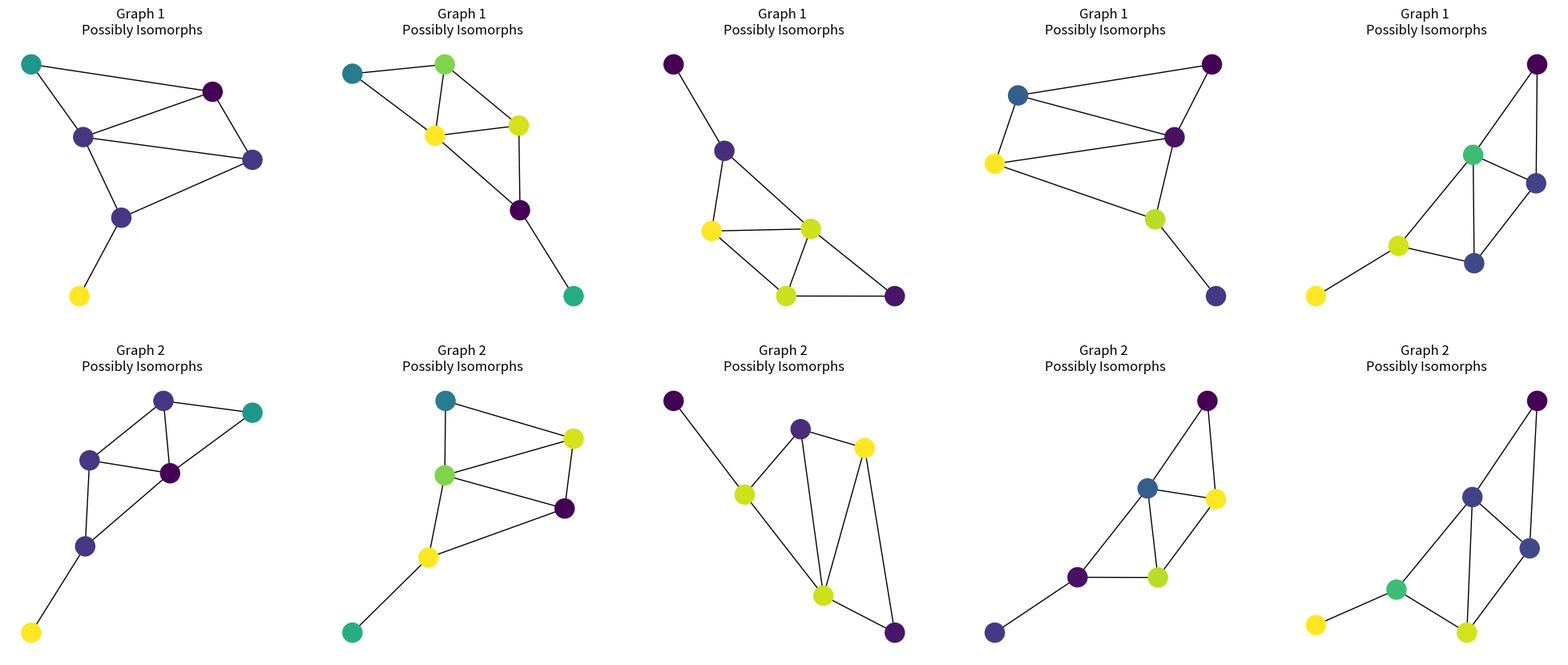
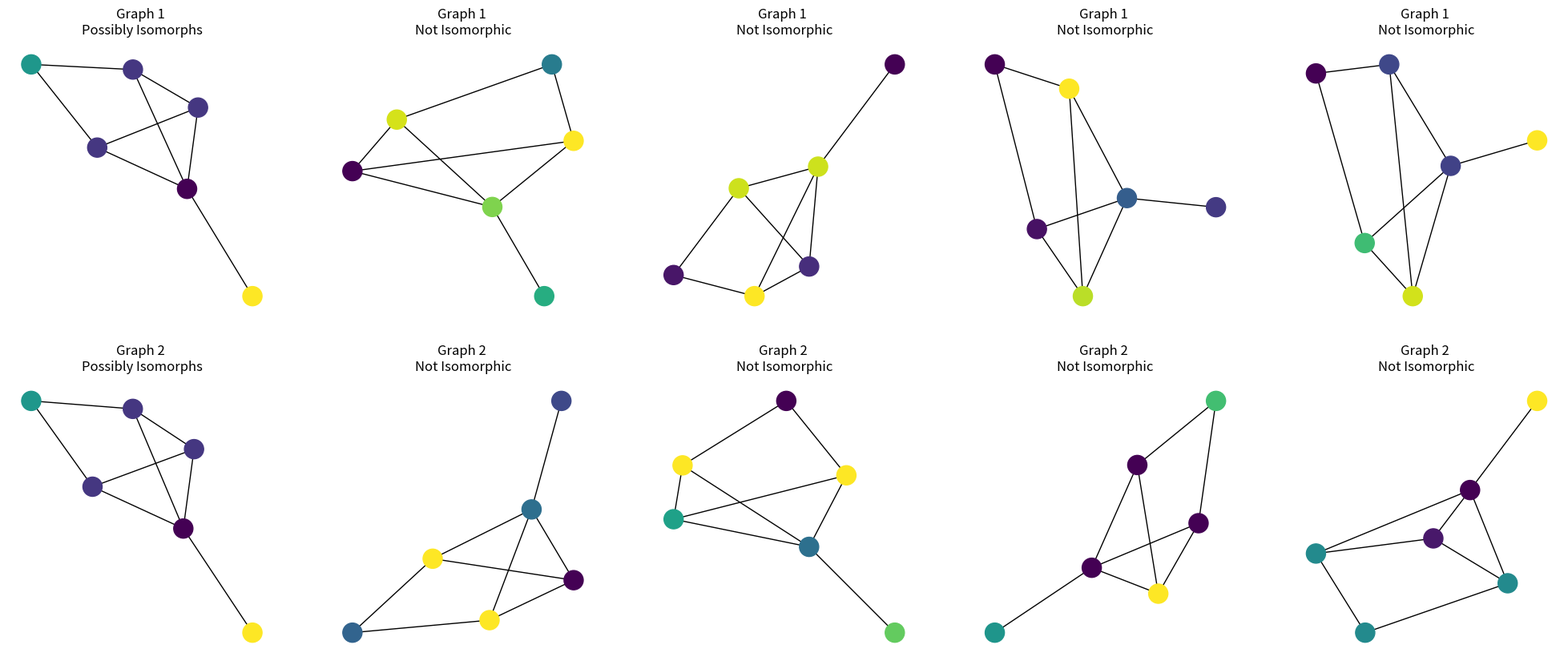

Write the Python code that produced these figures, in order.
import numpy as np
import networkx as nx
from matplotlib import pyplot as plt


def check_isomorphism(g_1, g_2, iterations=5):
    """
    Color refinement process on WL kernels to check if two graphs are isomorphic
    """
    color_map_1 = np.zeros(shape=g_1.number_of_nodes(), dtype=np.int32)
    color_map_2 = np.zeros(shape=g_2.number_of_nodes(), dtype=np.int32)
    not_isomorphic = False
    plt.figure(figsize=(25, 10))

    for iteration in range(iterations):
        neighbors_1 = [
            np.sort([color_map_1[neighbor] for neighbor in list(g_1.neighbors(node))])
            for node in g_1.nodes()
        ]
        color_map_1 = np.array(
            [hash(",".join(list(map(str, neighbor)))) % 100 for neighbor in neighbors_1]
        )

        neighbors_2 = [
            np.sort([color_map_2[neighbor] for neighbor in list(g_2.neighbors(node))])
            for node in g_2.nodes()
        ]
        color_map_2 = np.array(
            [hash(",".join(list(map(str, neighbor)))) % 100 for neighbor in neighbors_2]
        )

        if not np.all(np.sort(color_map_1) == np.sort(color_map_2)):
            print(color_map_1)
            print(color_map_2)
            not_isomorphic = True

        plt.subplot(2, iterations, iteration + 1)
        nx.draw(g_2, node_color=color_map_1)
        plt.title(
            "Graph 1 \n"
            + ("Not Isomorphic" if not_isomorphic else "Possibly Isomorphs")
        )
        plt.subplot(2, iterations, iteration + iterations + 1)
        nx.draw(g_2, node_color=color_map_2)
        plt.title(
            "Graph 2 \n"
            + ("Not Isomorphic" if not_isomorphic else "Possibly Isomorphs")
        )

    plt.show()
    return not not_isomorphic


if __name__ == "__main__":
    g_1 = nx.Graph()
    g_1.add_nodes_from([0, 1, 2, 3, 4, 5])
    g_1.add_edges_from(
        [
            (0, 2),
            (0, 4),
            (0, 5),
            (1, 4),
            (1, 5),
            (2, 3),
            (2, 4),
            (4, 5),
        ]
    )

    g_2 = nx.Graph()
    g_2.add_nodes_from([0, 1, 2, 3, 4, 5])
    g_2.add_edges_from(
        [
            (5, 0),
            (5, 2),
            (5, 4),
            (1, 2),
            (1, 4),
            (0, 3),
            (0, 2),
            (2, 4),
        ]
    )
    check_isomorphism(g_1, g_2)

    g_3 = nx.Graph()
    g_3.add_nodes_from([0, 1, 2, 3, 4, 5])
    g_3.add_edges_from(
        [
            (0, 2),
            (0, 4),
            (0, 5),
            (1, 5),
            (2, 4),
            (4, 5),
            (4, 3),
            (1, 2),
        ]
    )
    check_isomorphism(g_1, g_3)
